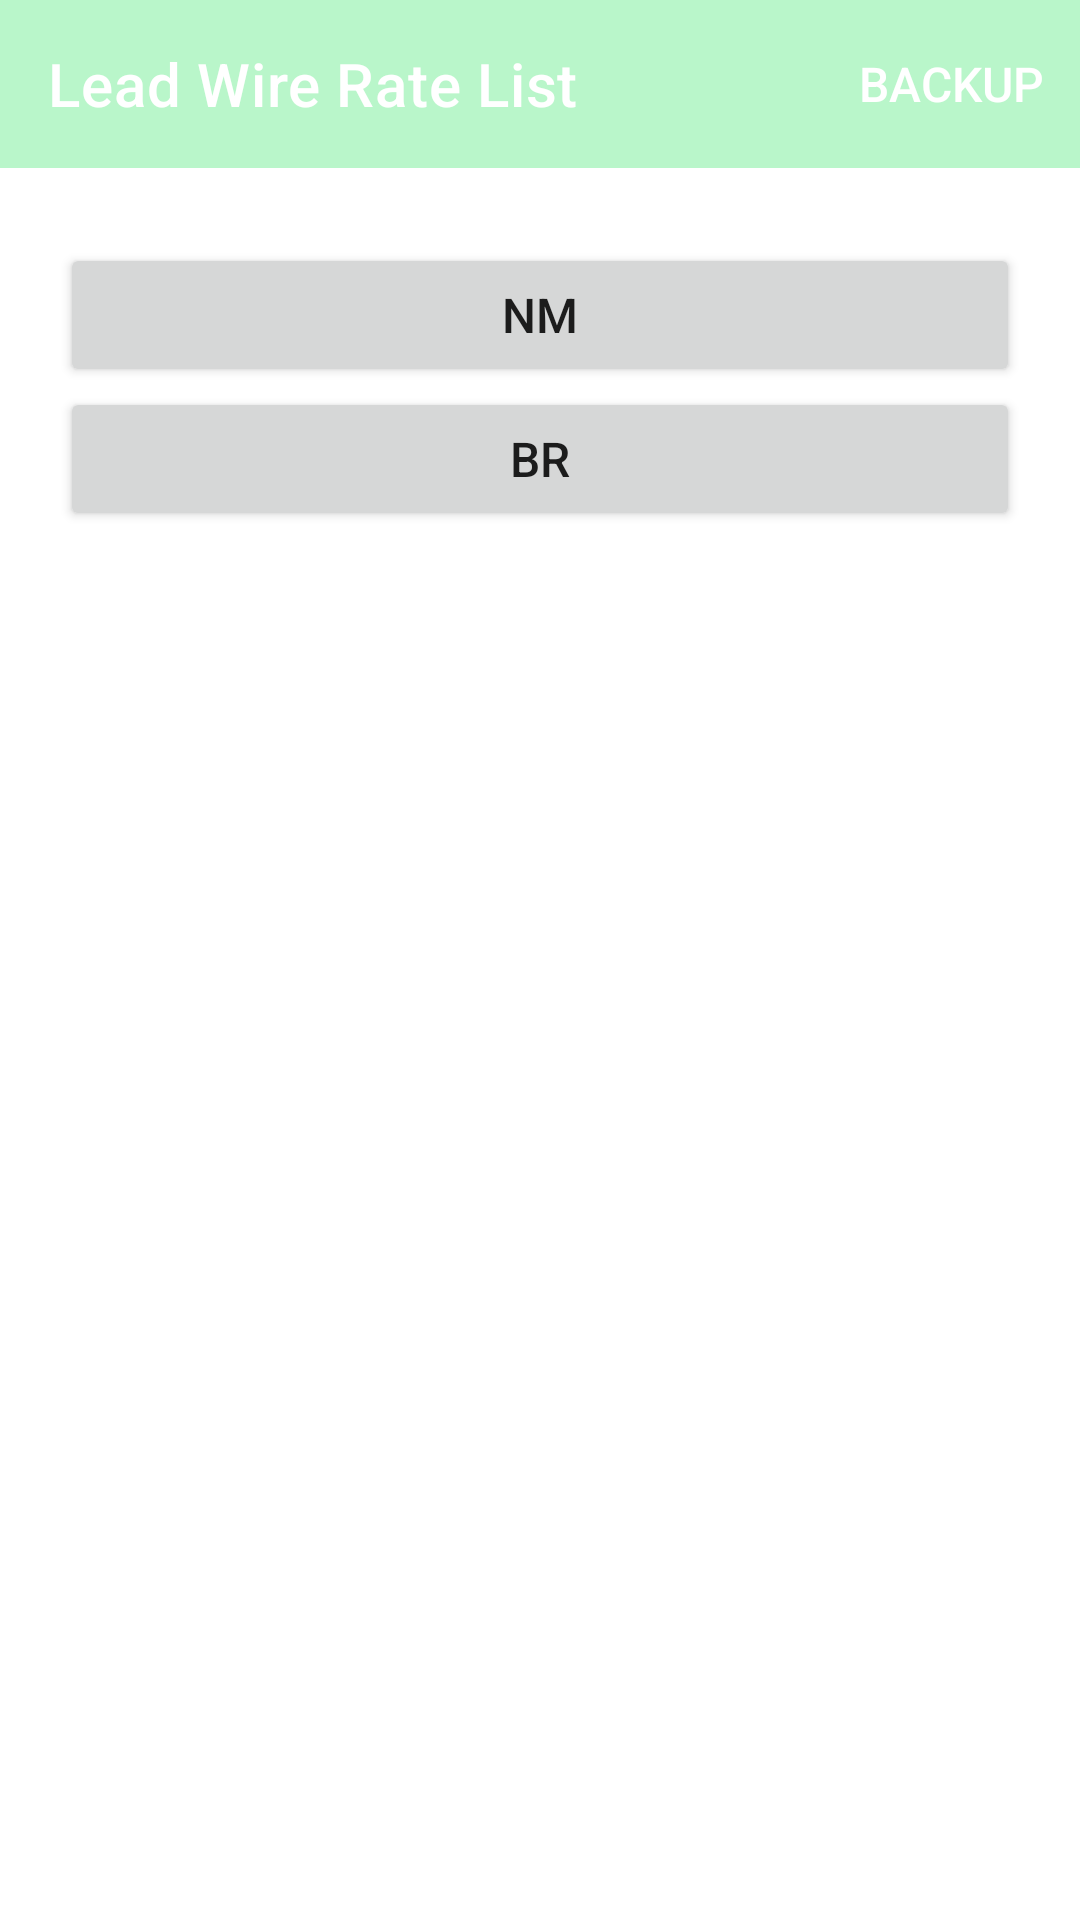

Write the Android layout XML for this screen, with the resource values it uses.
<!-- AndroidManifest.xml: application theme Theme.IGInsulation -->
<!-- res/layout/fragment_lead_wire.xml -->
<?xml version="1.0" encoding="utf-8"?>
<layout xmlns:android="http://schemas.android.com/apk/res/android"
    xmlns:app="http://schemas.android.com/apk/res-auto"
    xmlns:tools="http://schemas.android.com/tools"
    tools:context=".rateList.LeadWireFragment">

    <LinearLayout style="@style/general_vertical_linear_layout">

        <com.google.android.material.appbar.AppBarLayout
            android:layout_width="match_parent"
            android:layout_height="wrap_content">

            <com.google.android.material.appbar.MaterialToolbar
                android:id="@+id/topAppBar"
                style="@style/Widget.MaterialComponents.Toolbar.Primary"
                android:layout_width="match_parent"
                android:layout_height="?attr/actionBarSize"
                app:menu="@menu/header"
                app:title="Lead Wire Rate List" />

        </com.google.android.material.appbar.AppBarLayout>

        <ScrollView style="@style/outer_scroll_view">

            <LinearLayout style="@style/outer_vertical_linear_layout">

                <Button
                    android:id="@+id/button_nm"
                    android:layout_width="match_parent"
                    android:layout_height="wrap_content"
                    android:text="NM" />

                <Button
                    android:id="@+id/button_br"
                    android:layout_width="match_parent"
                    android:layout_height="wrap_content"
                    android:text="BR" />

            </LinearLayout>
        </ScrollView>
    </LinearLayout>
</layout>
<!-- resources referenced by this layout -->
<resources>
  <style name="general_vertical_linear_layout">
          <item name="android:layout_height">wrap_content</item>
          <item name="android:layout_width">match_parent</item>
          <item name="android:orientation">vertical</item>
      </style>
  <style name="outer_scroll_view">
          <item name="android:layout_height">match_parent</item>
          <item name="android:layout_width">match_parent</item>
          <item name="android:layout_marginTop">5dp</item>
          <item name="android:layout_marginBottom">20dp</item>
      </style>
  <style name="outer_vertical_linear_layout">
          <item name="android:layout_height">wrap_content</item>
          <item name="android:layout_width">match_parent</item>
          <item name="android:layout_margin">20dp</item>
          <item name="android:orientation">vertical</item>
      </style>
  <style name="Theme.IGInsulation" parent="Theme.MaterialComponents.DayNight.NoActionBar">
          <item name="colorPrimary">#B9F6CA</item>
          <item name="android:textSize">16sp</item>
      </style>
</resources>
